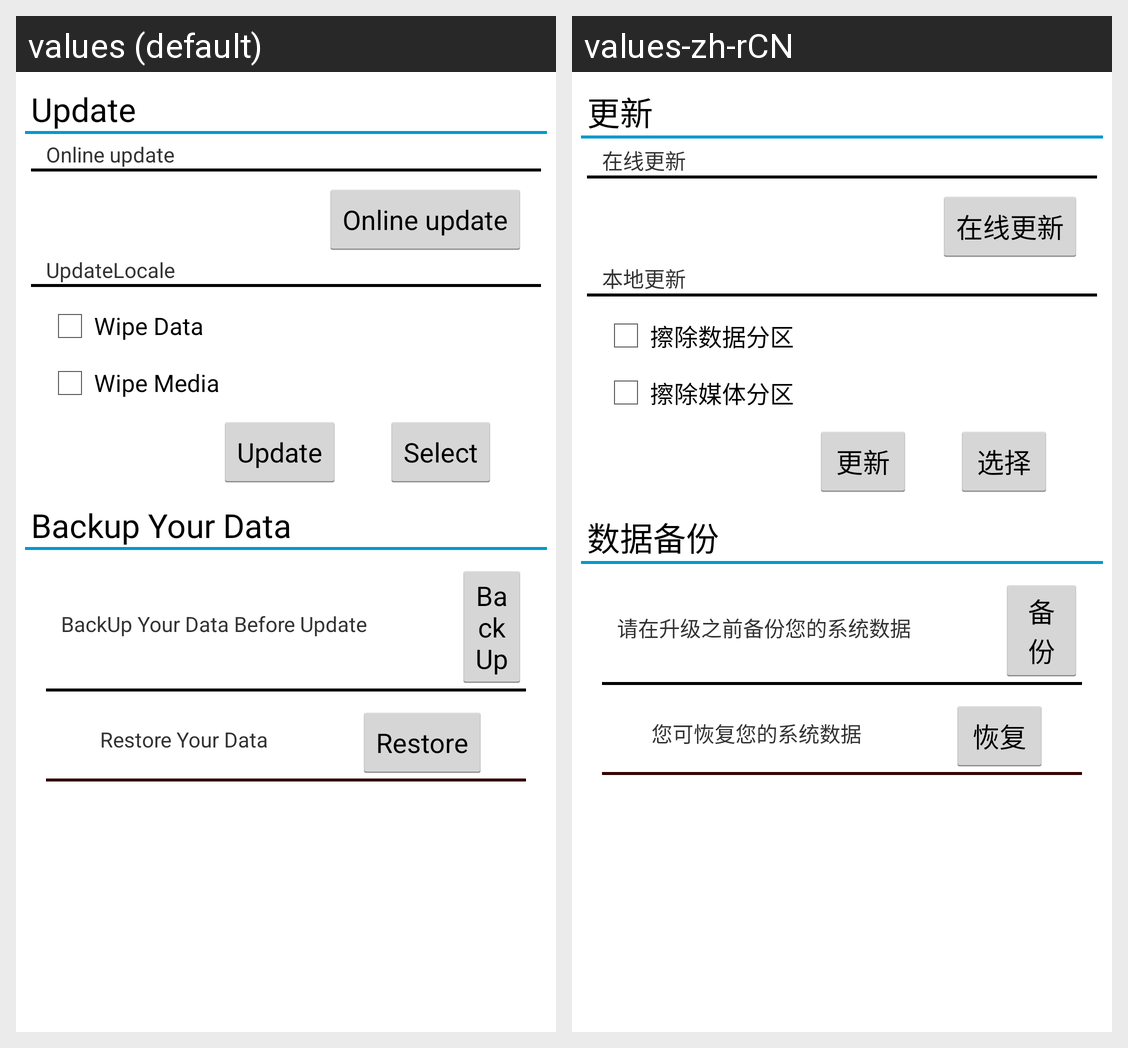

The same Android screen rendered under two of its app's locales, left to right. List the strings drawn on it with the default value and each locale's translation.
Android screen res/layout/main_view.xml rendered under 2 locales, left to right: values (default), values-zh-rCN. Device: Nexus 5 (rendered at 1080×1920; each locale shown at half size, 540×960, under a caption strip naming it); theme AppTheme.
Strings drawn on this screen, with the default value and each locale's value (text and hints the layout hard-codes, and strings that could not be matched under every locale, appear in the picture but are not listed):

update_title
  values: Update
  values-zh-rCN: 更新

update_online
  values: Online update
  values-zh-rCN: 在线更新

update_locale
  values: UpdateLocale
  values-zh-rCN: 本地更新

wipe_data
  values: Wipe Data
  values-zh-rCN: 擦除数据分区

wipe_media
  values: Wipe Media
  values-zh-rCN: 擦除媒体分区

confirm_update
  values: Update
  values-zh-rCN: 更新

select
  values: Select
  values-zh-rCN: 选择

backup_title
  values: Backup Your Data
  values-zh-rCN: 数据备份

backup_desc
  values: BackUp Your Data Before Update
  values-zh-rCN: 请在升级之前备份您的系统数据

backup
  values: BackUp
  values-zh-rCN: 备份

restore_desc
  values: Restore Your Data
  values-zh-rCN: 您可恢复您的系统数据

restore
  values: Restore
  values-zh-rCN: 恢复
